Photos from the image-classification dataset "Quantum_Inpired_PSO_Classifcation" in the GitHub repository hm24csb1a20/Quantum_Inpired_PSO_Classifcation. Its 4 classes are: fog non-smoke, fog smoke, non-smoke, smoke.

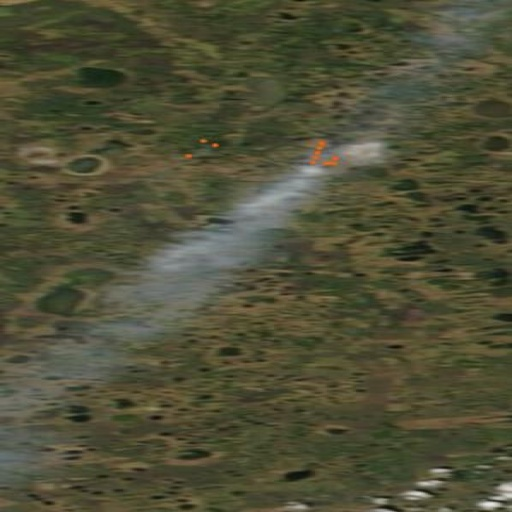
Label: smoke

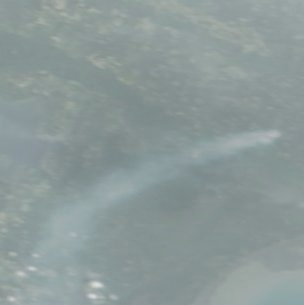
Label: fog smoke

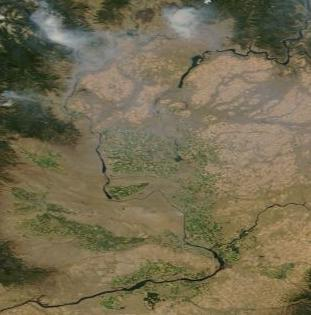
Label: smoke

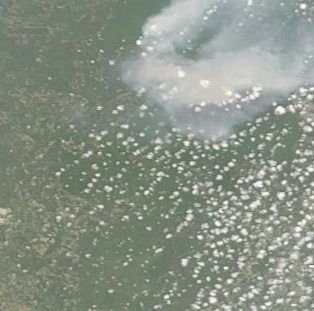
Label: fog smoke

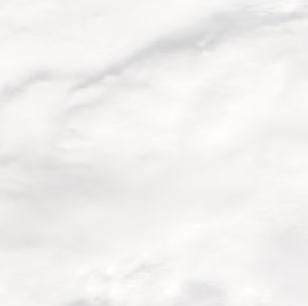
Label: non-smoke

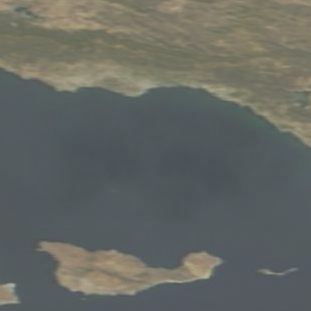
Label: fog non-smoke
